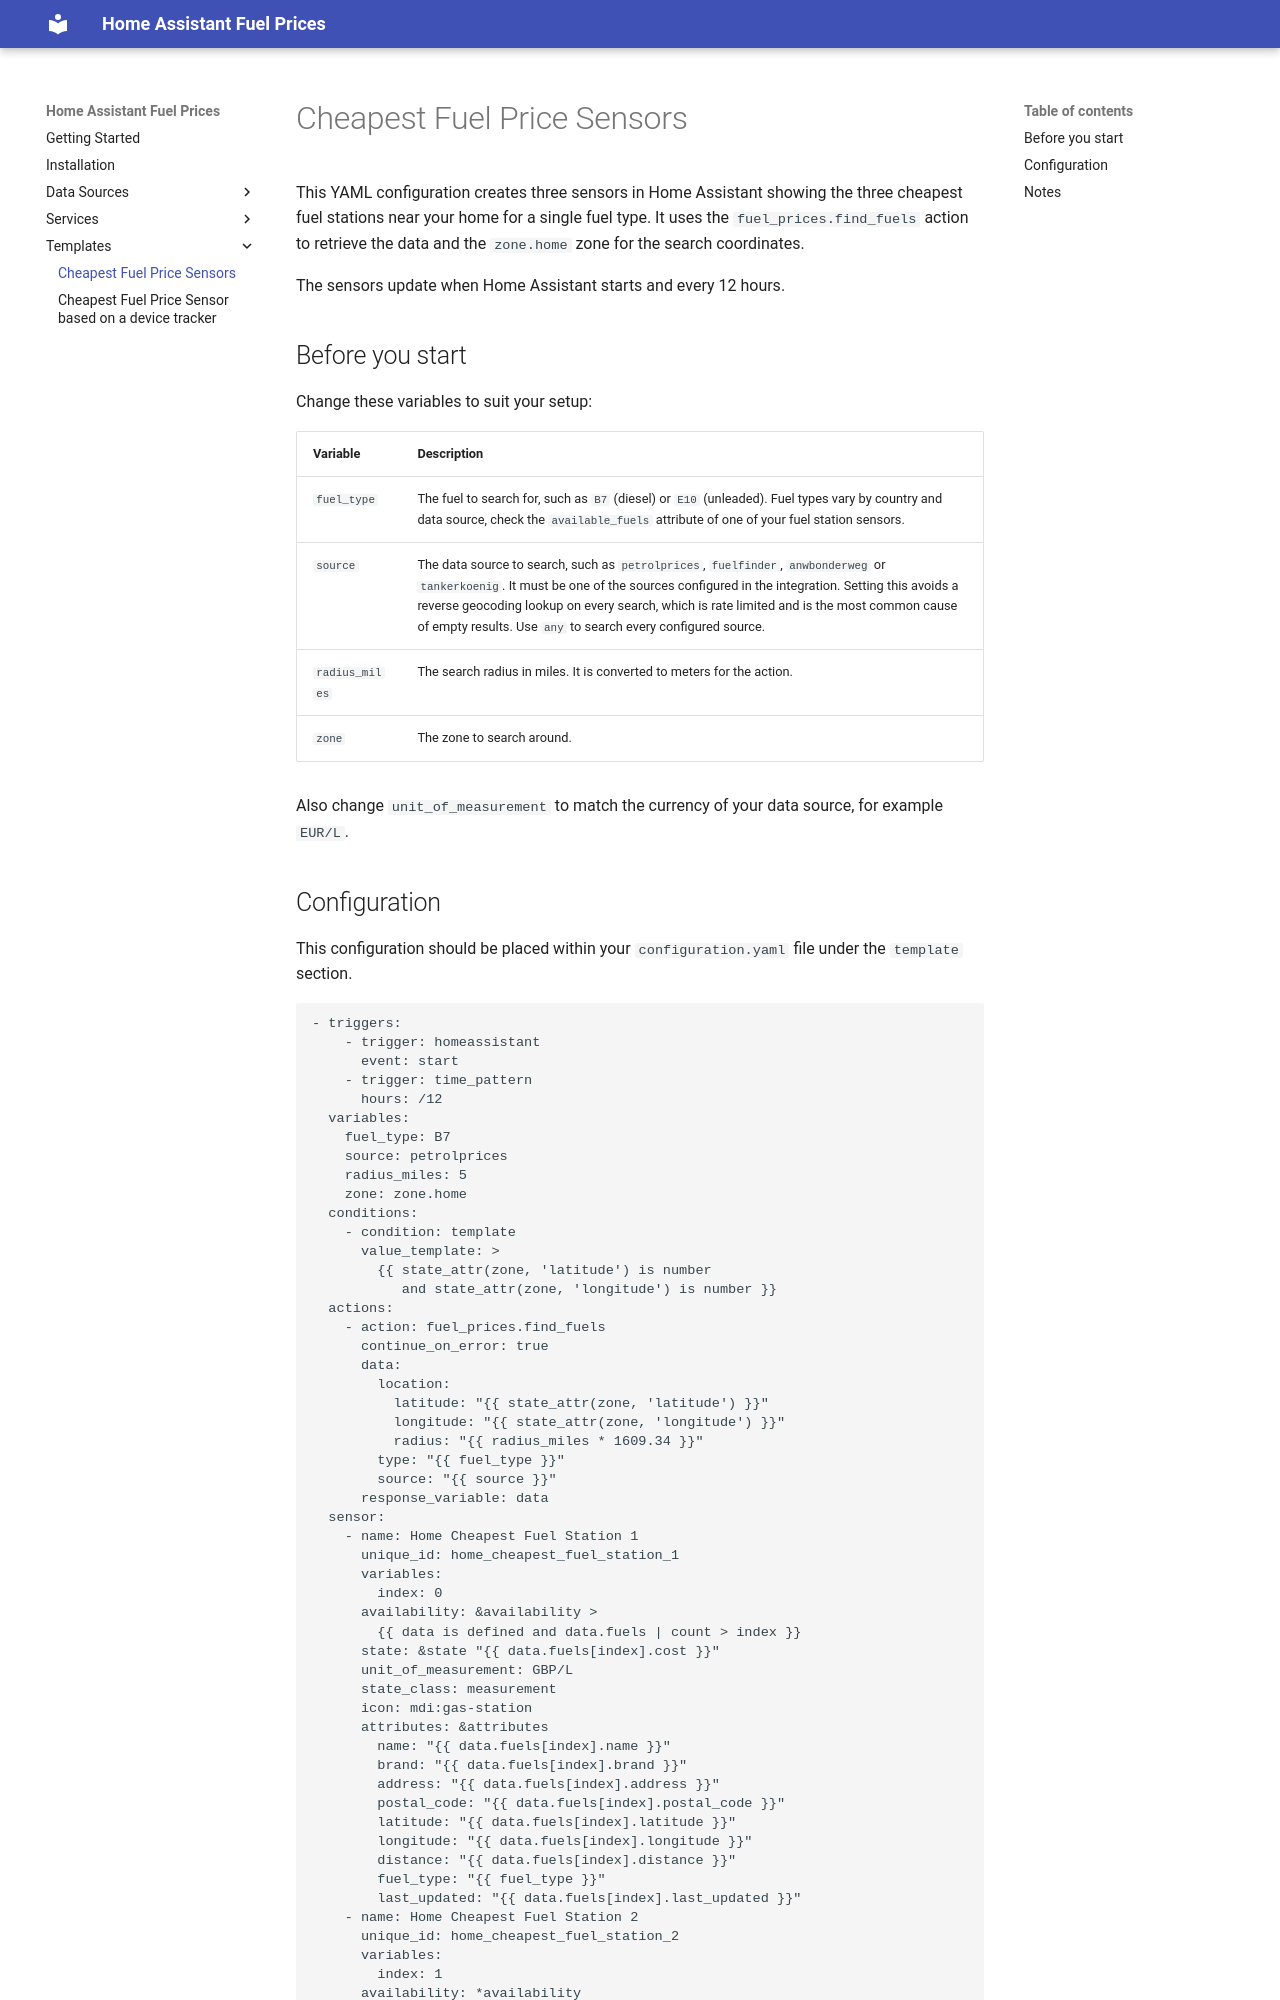

repository: pantherale0/ha-fuelprices · page: template_examples/cheapest_n_stations/index.html · generator: mkdocs

# Cheapest Fuel Price Sensors

This YAML configuration creates three sensors in Home Assistant showing the three cheapest fuel stations near your home for a single fuel type. It uses the `fuel_prices.find_fuels` action to retrieve the data and the `zone.home` zone for the search coordinates.

The sensors update when Home Assistant starts and every 12 hours.

## Before you start

Change these variables to suit your setup:

| Variable | Description |
| --- | --- |
| `fuel_type` | The fuel to search for, such as `B7` (diesel) or `E10` (unleaded). Fuel types vary by country and data source, check the `available_fuels` attribute of one of your fuel station sensors. |
| `source` | The data source to search, such as `petrolprices`, `fuelfinder`, `anwbonderweg` or `tankerkoenig`. It must be one of the sources configured in the integration. Setting this avoids a reverse geocoding lookup on every search, which is rate limited and is the most common cause of empty results. Use `any` to search every configured source. |
| `radius_miles` | The search radius in miles. It is converted to meters for the action. |
| `zone` | The zone to search around. |

Also change `unit_of_measurement` to match the currency of your data source, for example `EUR/L`.
